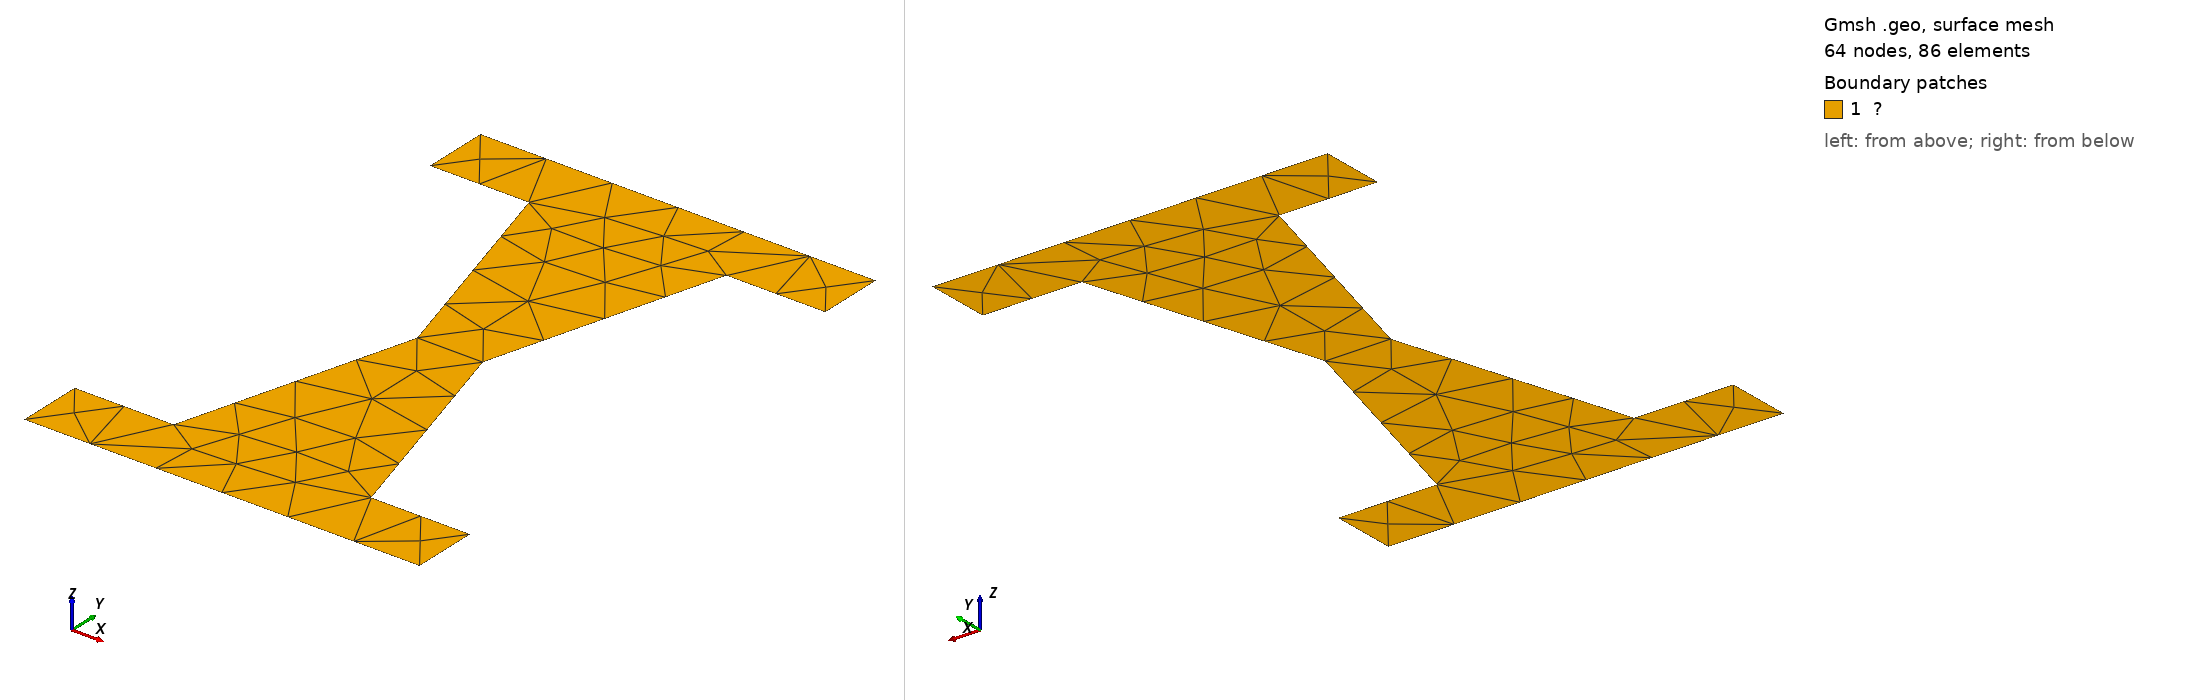

Gmsh geometry script, surface-meshed: 64 nodes, 86 surface elements. Boundary patches (legend numbers): 1 ?. Left view from above one corner, right view from below the opposite corner. Legend entries are the model's physical surfaces. The drawing asked Gmsh for element sizes between 1% and 20% of the model's largest extent; the script's own settings can give other sizes.

=== ADAS damper.geo (drawn) ===
Point(1) = {0,0,0};
Point(2)= {240,0,0};
Point(3)= {240,40,0};
Point(4) =  {180,40,0};
Point(5)= {140,180,0};
Point(6) ={180,320,0};
Point(7) = {240,320,0};
Point(8)= {240,360,0};
Point(9) = {0,360,0};
Point(10) ={0,320,0};
Point(11) ={60,320,0};
Point(12) ={100,180,0};
Point(13) ={60,40,0};
Point(14) ={0,40,0};

Line(1) = {1,2};
Line(2) = {2,3};
Line(3) = {3,4};
Line(4) = {4,5};
Line(5) = {5,6};
Line(6) = {6,7};
Line(7) = {7,8};
Line(8) = {8,9};
Line(9) = {9,10};
Line(10) = {10,11};
Line(11) = {11,12};
Line(12) = {12,13};
Line(13) = {13, 14};
Line(14) = {14, 1};


Curve Loop(1) = {1,2,3,4,5,6,7,8,9,10,11,12,13,14};
Plane Surface(1) = {1};

Physical Curve("Γᵍ") = {8};
Physical Curve("Γᵗ") = {1};
Physical Surface("Ω") = {1};


Mesh.Algorithm = 8;
Mesh.MshFileVersion = 2;
Mesh 2;
//RecombineMesh;
